The GitHub repository chaseez/bacteria-identification contains a labelled image folder "data" with 2 categories: negative, positive. Examples follow, each with its label.

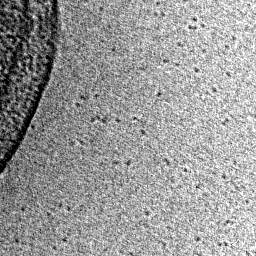
Label: positive

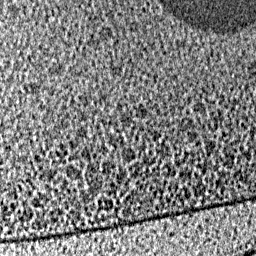
Label: negative

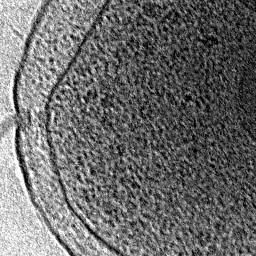
Label: positive

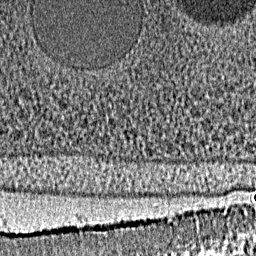
Label: negative

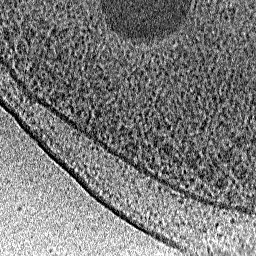
Label: negative

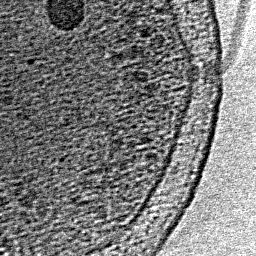
Label: positive
